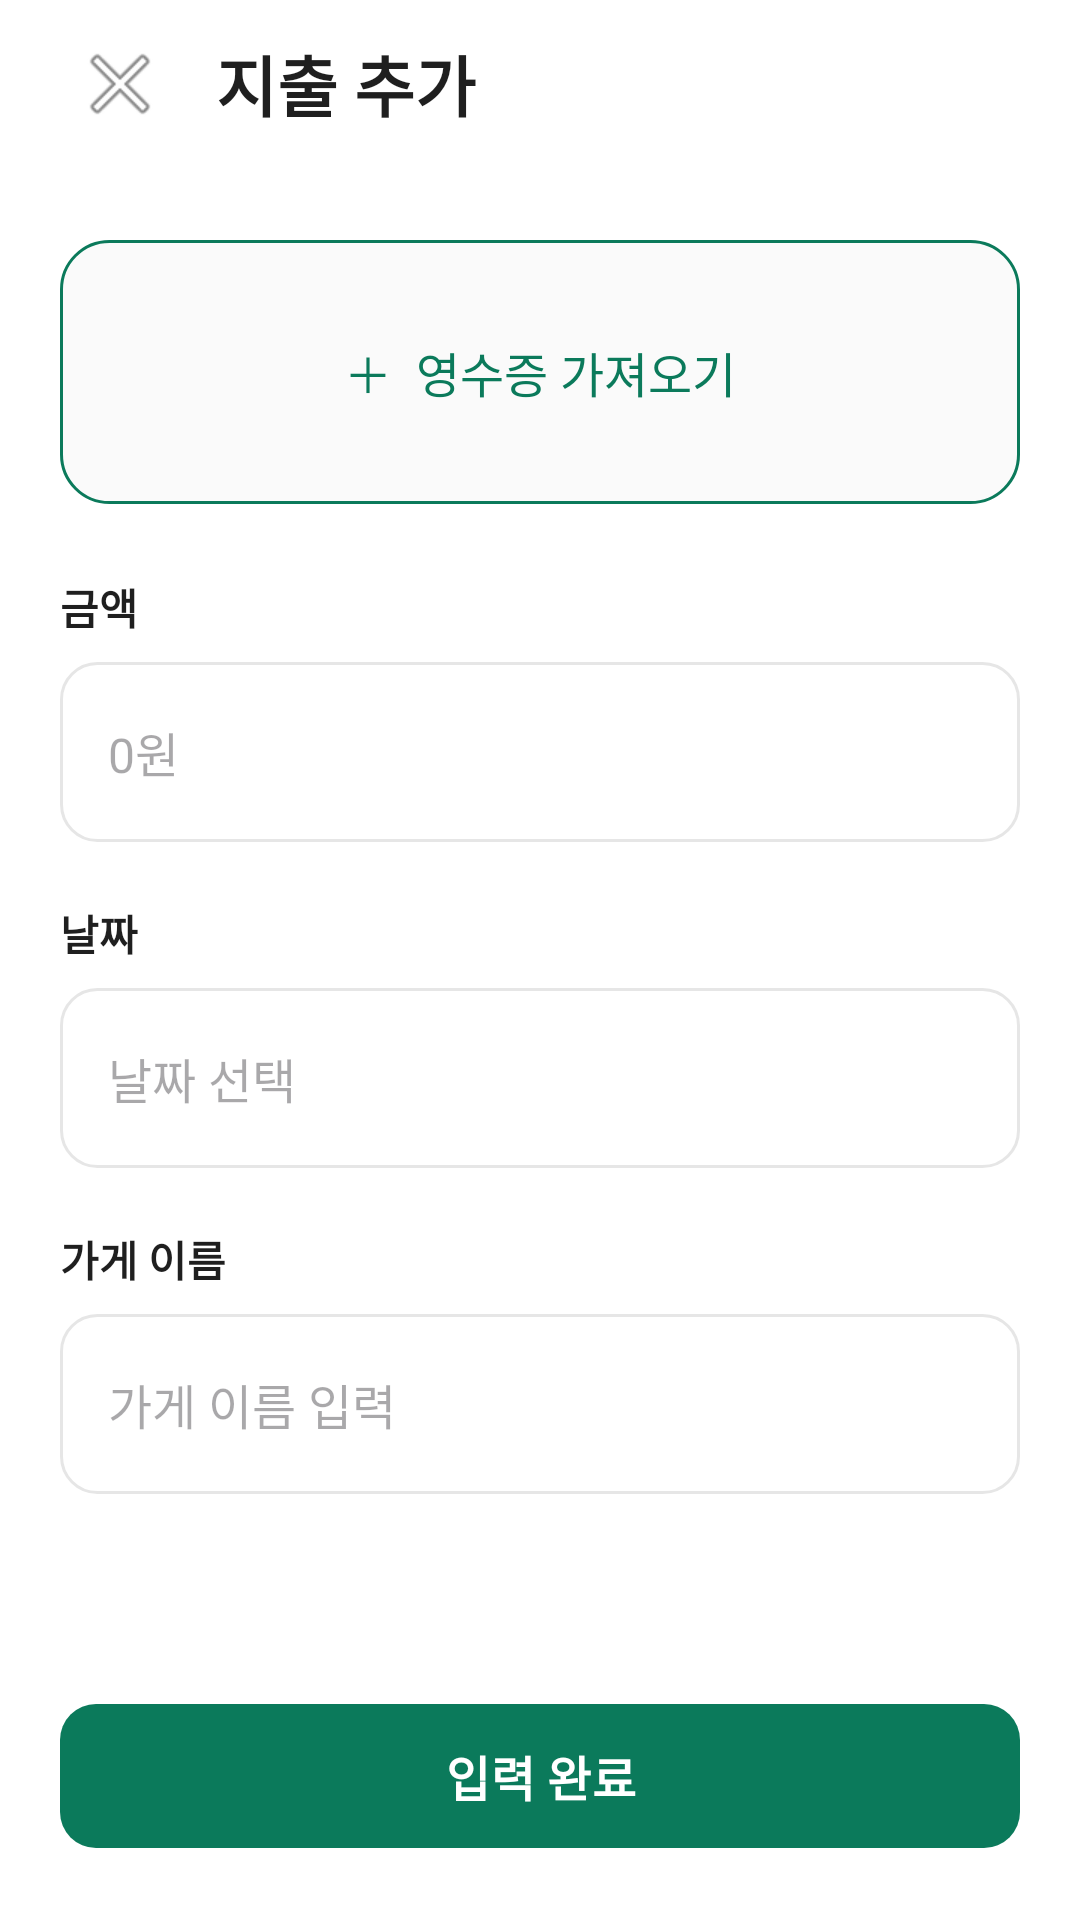

Produce the Android XML layout that renders to this screen, including the resource entries it uses.
<!-- AndroidManifest.xml: application theme Theme.JjanChall -->
<!-- res/layout/activity_receipt.xml -->
<?xml version="1.0" encoding="utf-8"?>
<LinearLayout
    xmlns:android="http://schemas.android.com/apk/res/android"
    xmlns:app="http://schemas.android.com/apk/res-auto"
    android:layout_width="match_parent"
    android:layout_height="match_parent"
    android:orientation="vertical"
    android:background="@color/bg_default">

    
    <LinearLayout
        android:layout_width="match_parent"
        android:layout_height="56dp"
        android:orientation="horizontal"
        android:gravity="center_vertical"
        android:paddingHorizontal="20dp"
        android:background="@color/bg_default">

        <ImageButton
            android:id="@+id/btnClose"
            android:layout_width="40dp"
            android:layout_height="48dp"
            android:background="?attr/selectableItemBackgroundBorderless"
            android:src="@android:drawable/ic_menu_close_clear_cancel"
            android:contentDescription="닫기"
            android:scaleType="centerInside" />

        <TextView
            android:layout_width="wrap_content"
            android:layout_height="wrap_content"
            android:layout_marginStart="12dp"
            android:text="지출 추가"
            android:textColor="@color/text_primary"
            android:textSize="22sp"
            android:textStyle="bold" />

    </LinearLayout>

    
    <ScrollView
        android:layout_width="match_parent"
        android:layout_height="0dp"
        android:layout_weight="1"
        android:fillViewport="true">

        <LinearLayout
            android:layout_width="match_parent"
            android:layout_height="wrap_content"
            android:orientation="vertical"
            android:paddingHorizontal="20dp"
            android:paddingTop="24dp"
            android:paddingBottom="24dp">

            
            <TextView
                android:id="@+id/btnGetReceipt"
                android:layout_width="match_parent"
                android:layout_height="88dp"
                android:background="@drawable/bg_receipt_upload"
                android:gravity="center"
                android:text="＋  영수증 가져오기"
                android:textColor="@color/text_brand"
                android:textSize="16sp"
                android:clickable="true"
                android:focusable="true" />

            
            <TextView
                android:layout_width="wrap_content"
                android:layout_height="wrap_content"
                android:layout_marginTop="24dp"
                android:text="금액"
                android:textColor="@color/text_primary"
                android:textSize="14sp"
                android:textStyle="bold" />

            <EditText
                android:id="@+id/etAmount"
                android:layout_width="match_parent"
                android:layout_height="60dp"
                android:layout_marginTop="8dp"
                android:background="@drawable/bg_receipt_input"
                android:hint="0원"
                android:inputType="number"
                android:paddingHorizontal="16dp"
                android:textColor="@color/text_primary"
                android:textSize="16sp" />

            
            <TextView
                android:layout_width="wrap_content"
                android:layout_height="wrap_content"
                android:layout_marginTop="20dp"
                android:text="날짜"
                android:textColor="@color/text_primary"
                android:textSize="14sp"
                android:textStyle="bold" />

            <EditText
                android:id="@+id/etDate"
                android:layout_width="match_parent"
                android:layout_height="60dp"
                android:layout_marginTop="8dp"
                android:background="@drawable/bg_receipt_input"
                android:clickable="true"
                android:focusable="false"
                android:hint="날짜 선택"
                android:paddingHorizontal="16dp"
                android:textColor="@color/text_primary"
                android:textSize="16sp" />

            
            <TextView
                android:layout_width="wrap_content"
                android:layout_height="wrap_content"
                android:layout_marginTop="20dp"
                android:text="가게 이름"
                android:textColor="@color/text_primary"
                android:textSize="14sp"
                android:textStyle="bold" />

            <EditText
                android:id="@+id/etStoreName"
                android:layout_width="match_parent"
                android:layout_height="60dp"
                android:layout_marginTop="8dp"
                android:background="@drawable/bg_receipt_input"
                android:hint="가게 이름 입력"
                android:paddingHorizontal="16dp"
                android:singleLine="true"
                android:textColor="@color/text_primary"
                android:textSize="16sp" />

        </LinearLayout>

    </ScrollView>

    
    <com.google.android.material.button.MaterialButton
        android:id="@+id/btnComplete"
        android:layout_width="match_parent"
        android:layout_height="56dp"
        android:layout_marginHorizontal="20dp"
        android:layout_marginTop="8dp"
        android:layout_marginBottom="20dp"
        android:text="입력 완료"
        android:textAllCaps="false"
        android:textColor="@android:color/white"
        android:textSize="16sp"
        android:textStyle="bold"
        app:backgroundTint="@color/text_brand"
        app:cornerRadius="12dp" />

</LinearLayout>
<!-- resources referenced by this layout -->
<resources>
  <color name="bg_default">@color/gray_0</color>
  <color name="text_brand">@color/green_700</color>
  <color name="text_primary">@color/gray_900</color>
  <!-- drawable bg_receipt_input (drawable) -->
  <?xml version="1.0" encoding="utf-8"?>
  <shape xmlns:android="http://schemas.android.com/apk/res/android">
      <solid android:color="@color/bg_default" />
      <stroke
          android:width="1dp"
          android:color="@color/border_default" />
      <corners android:radius="12dp" />
  </shape>
  <!-- drawable bg_receipt_upload (drawable) -->
  <?xml version="1.0" encoding="utf-8"?>
  <shape xmlns:android="http://schemas.android.com/apk/res/android">
      <solid android:color="@color/bg_subtle" />
      <stroke
          android:width="1dp"
          android:color="@color/border_brand" />
      <corners android:radius="16dp" />
  </shape>
  <style name="Theme.JjanChall" parent="Base.Theme.JjanChall" />
  <color name="gray_0">#FFFFFFFF</color>
  <color name="green_700">#FF0B7A5B</color>
  <color name="gray_900">#FF1F1F1F</color>
  <color name="border_default">@color/gray_200</color>
  <color name="bg_subtle">@color/gray_50</color>
  <color name="border_brand">@color/green_700</color>
  <style name="Base.Theme.JjanChall" parent="Theme.Material3.DayNight.NoActionBar">
          
          
      </style>
  <color name="gray_200">#FFE6E6E6</color>
  <color name="gray_50">#FFFAFAFA</color>
</resources>
